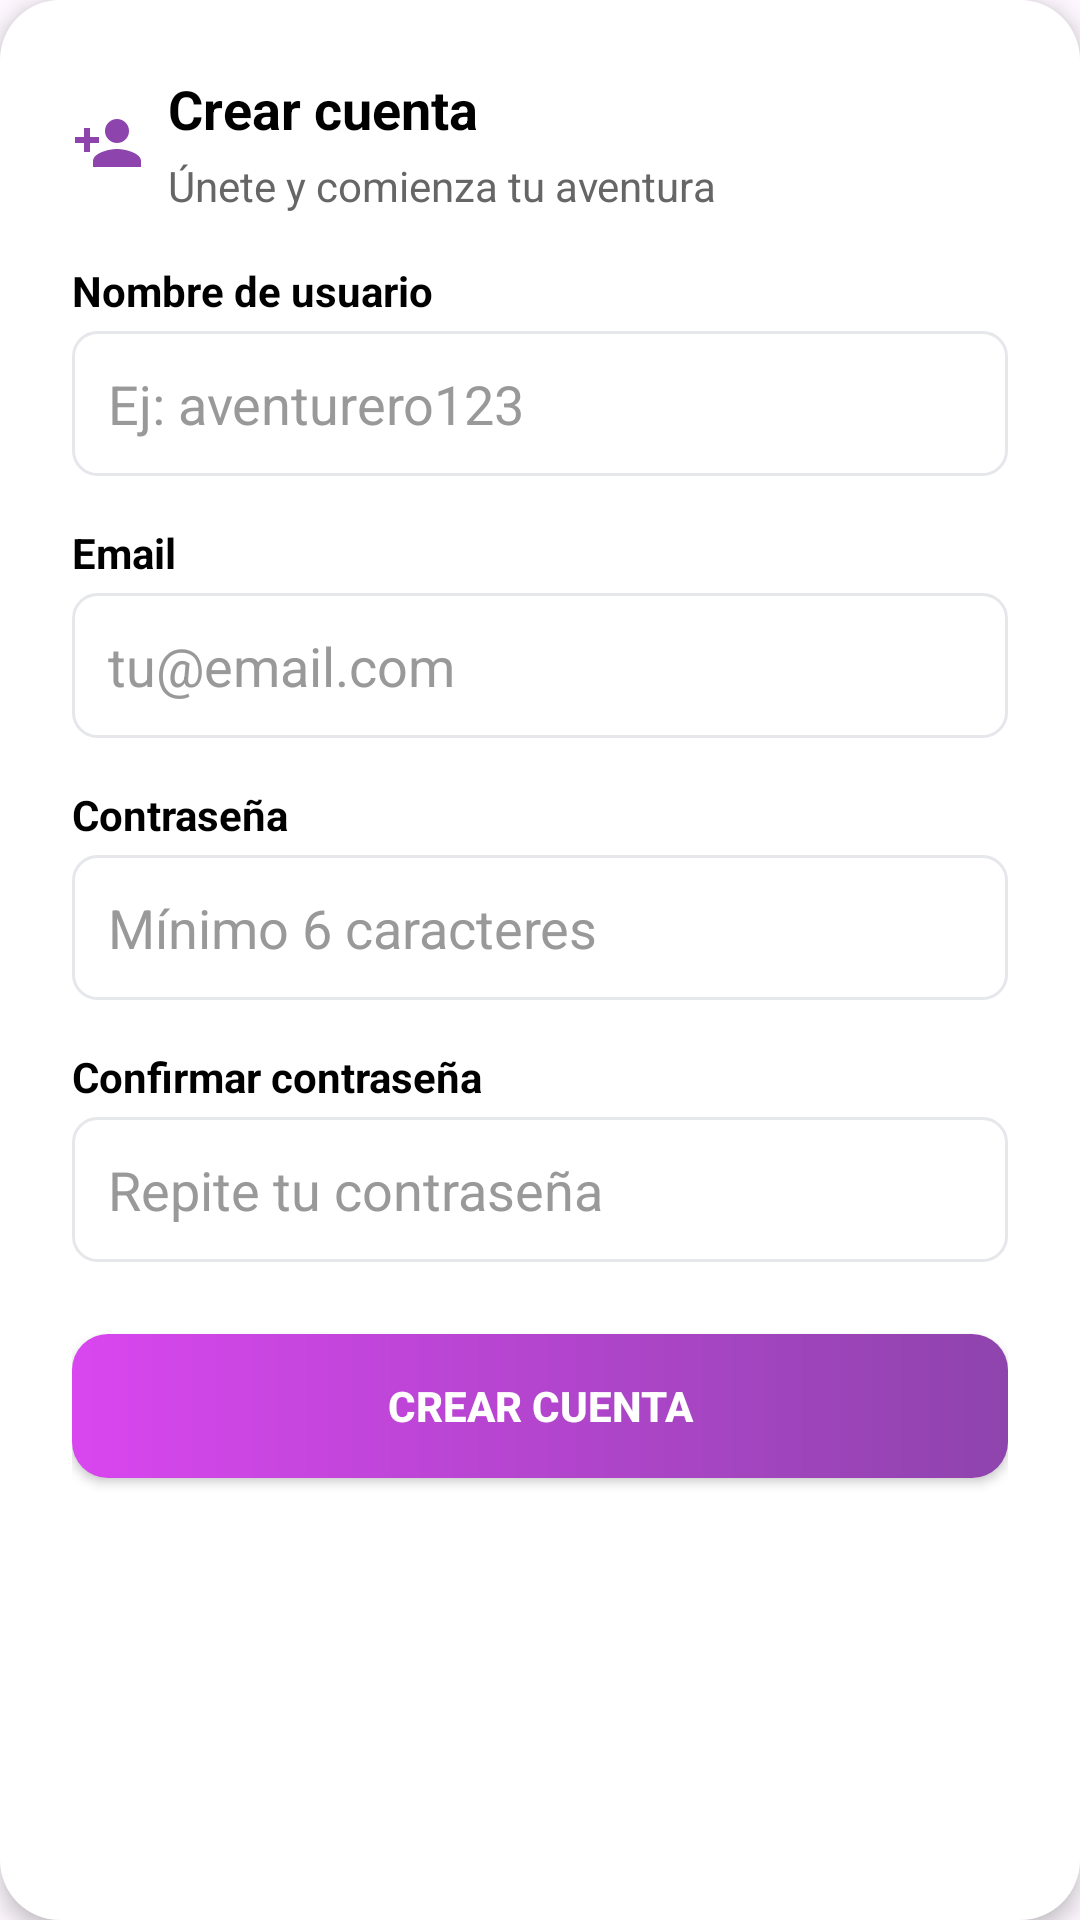

The Android layout XML behind this screen, and the referenced resources:
<!-- AndroidManifest.xml: application theme Theme.XPerience_AppFinal -->
<!-- res/layout/fragment_register.xml -->
<?xml version="1.0" encoding="utf-8"?>
<LinearLayout xmlns:android="http://schemas.android.com/apk/res/android"
    xmlns:app="http://schemas.android.com/apk/res-auto"
    android:layout_width="match_parent"
    android:layout_height="wrap_content"
    android:orientation="vertical"
    android:layout_marginStart="32dp"
    android:layout_marginEnd="32dp"
    android:background="@drawable/white_card_bg"
    android:padding="24dp"
    android:elevation="4dp">

    <RelativeLayout
        android:layout_width="match_parent"
        android:layout_height="wrap_content">
        <ImageView
            android:id="@+id/icon_register"
            android:layout_width="24dp"
            android:layout_height="24dp"
            android:src="@drawable/ic_create_account"
            app:tint="@color/purple_brand"
            android:layout_marginEnd="8dp"
            android:layout_centerVertical="true"/>
        <TextView
            android:id="@+id/text_create_account"
            android:layout_width="wrap_content"
            android:layout_height="wrap_content"
            android:text="Crear cuenta"
            android:layout_toEndOf="@id/icon_register"
            android:textSize="18sp"
            android:textStyle="bold"
            android:textColor="@color/text_primary"/>
        <TextView
            android:id="@+id/text_join_adventure"
            android:layout_width="wrap_content"
            android:layout_height="wrap_content"
            android:text="Únete y comienza tu aventura"
            android:layout_below="@id/text_create_account"
            android:layout_toEndOf="@id/icon_register"
            android:layout_marginTop="4dp"
            android:textColor="@color/text_secondary"/>
    </RelativeLayout>

    <TextView
        android:id="@+id/label_username"
        android:layout_width="wrap_content"
        android:layout_height="wrap_content"
        android:text="Nombre de usuario"
        android:layout_marginTop="16dp"
        android:textColor="@color/text_primary"
        android:textStyle="bold"/>
    <EditText
        android:id="@+id/edit_username"
        android:layout_width="match_parent"
        android:layout_height="wrap_content"
        android:hint="Ej: aventurero123"
        android:textColorHint="@color/text_hint"
        android:textColor="@color/text_input"
        android:inputType="textPersonName"
        android:background="@drawable/bg_input"
        android:padding="12dp"
        android:layout_marginTop="4dp"/>

    <TextView
        android:id="@+id/label_email_register"
        android:layout_width="wrap_content"
        android:layout_height="wrap_content"
        android:text="Email"
        android:layout_marginTop="16dp"
        android:textColor="@color/text_primary"
        android:textStyle="bold"/>
    <EditText
        android:id="@+id/edit_email_register"
        android:layout_width="match_parent"
        android:layout_height="wrap_content"
        android:hint="tu@email.com"
        android:textColorHint="@color/text_hint"
        android:textColor="@color/text_input"
        android:inputType="textEmailAddress"
        android:background="@drawable/bg_input"
        android:padding="12dp"
        android:layout_marginTop="4dp"/>

    <TextView
        android:id="@+id/label_password_register"
        android:layout_width="wrap_content"
        android:layout_height="wrap_content"
        android:text="Contraseña"
        android:layout_marginTop="16dp"
        android:textColor="@color/text_primary"
        android:textStyle="bold"/>
    <EditText
        android:id="@+id/edit_password_register"
        android:layout_width="match_parent"
        android:layout_height="wrap_content"
        android:hint="Mínimo 6 caracteres"
        android:textColorHint="@color/text_hint"
        android:textColor="@color/text_input"
        android:inputType="textPassword"
        android:background="@drawable/bg_input"
        android:padding="12dp"
        android:layout_marginTop="4dp"/>

    <TextView
        android:id="@+id/label_confirm_password"
        android:layout_width="wrap_content"
        android:layout_height="wrap_content"
        android:text="Confirmar contraseña"
        android:layout_marginTop="16dp"
        android:textColor="@color/text_primary"
        android:textStyle="bold"/>
    <EditText
        android:id="@+id/edit_confirm_password"
        android:layout_width="match_parent"
        android:layout_height="wrap_content"
        android:hint="Repite tu contraseña"
        android:textColorHint="@color/text_hint"
        android:textColor="@color/text_input"
        android:inputType="textPassword"
        android:background="@drawable/bg_input"
        android:padding="12dp"
        android:layout_marginTop="4dp"/>

    <Button
        android:id="@+id/btn_register"
        android:layout_width="match_parent"
        android:layout_height="wrap_content"
        android:text="Crear Cuenta"
        android:background="@drawable/gradient_button_bg"
        android:textColor="@color/white_fixed"
        android:textStyle="bold"
        android:layout_marginTop="24dp"
        android:padding="14dp"
        app:backgroundTint="@null"/>

</LinearLayout>
<!-- resources referenced by this layout -->
<resources>
  <color name="purple_brand">#8E44AD</color>
  <color name="text_hint">#999999</color>
  <color name="text_input">#222222</color>
  <color name="text_primary">#000000</color>
  <color name="text_secondary">#666666</color>
  <color name="white_fixed">#FFFFFF</color>
  <!-- drawable bg_input (drawable) -->
  <?xml version="1.0" encoding="utf-8"?>
  <shape xmlns:android="http://schemas.android.com/apk/res/android"
      android:shape="rectangle">
      <solid android:color="@color/bg_card"/>
      <corners android:radius="8dp"/>
      <stroke android:width="1dp" android:color="@color/stroke_nav"/>
  </shape>
  <!-- drawable gradient_button_bg (drawable) -->
  <shape xmlns:android="http://schemas.android.com/apk/res/android">
      <gradient
          android:startColor="#D946EF"
          android:endColor="#8E44AD"
          android:angle="0"/>
      <corners android:radius="12dp"/>
  </shape>
  <!-- drawable ic_create_account (drawable) -->
  <vector xmlns:android="http://schemas.android.com/apk/res/android"
      android:width="24dp"
      android:height="24dp"
      android:viewportWidth="24"
      android:viewportHeight="24">
      <path
          android:fillColor="#000000"
          android:pathData="M15,14C12.33,14 7,15.33 7,18V20H23V18C23,15.33 17.67,14 15,14M6,10V7H4V10H1V12H4V15H6V12H9V10H6M15,12A4,4 0 0,0 19,8A4,4 0 0,0 15,4A4,4 0 0,0 11,8A4,4 0 0,0 15,12Z"/>
  </vector>
  <!-- drawable white_card_bg (drawable) -->
  <?xml version="1.0" encoding="utf-8"?>
  <shape xmlns:android="http://schemas.android.com/apk/res/android">
      
      <solid android:color="@color/bg_card"/>
      <corners android:radius="20dp"/>
  </shape>
  <style name="Theme.XPerience_AppFinal" parent="Base.Theme.XPerience_AppFinal" />
  <color name="bg_card">#FFFFFF</color>
  <color name="stroke_nav">#E5E7EB</color>
  <style name="Base.Theme.XPerience_AppFinal" parent="Theme.Material3.DayNight.NoActionBar">
          
          
      </style>
</resources>
